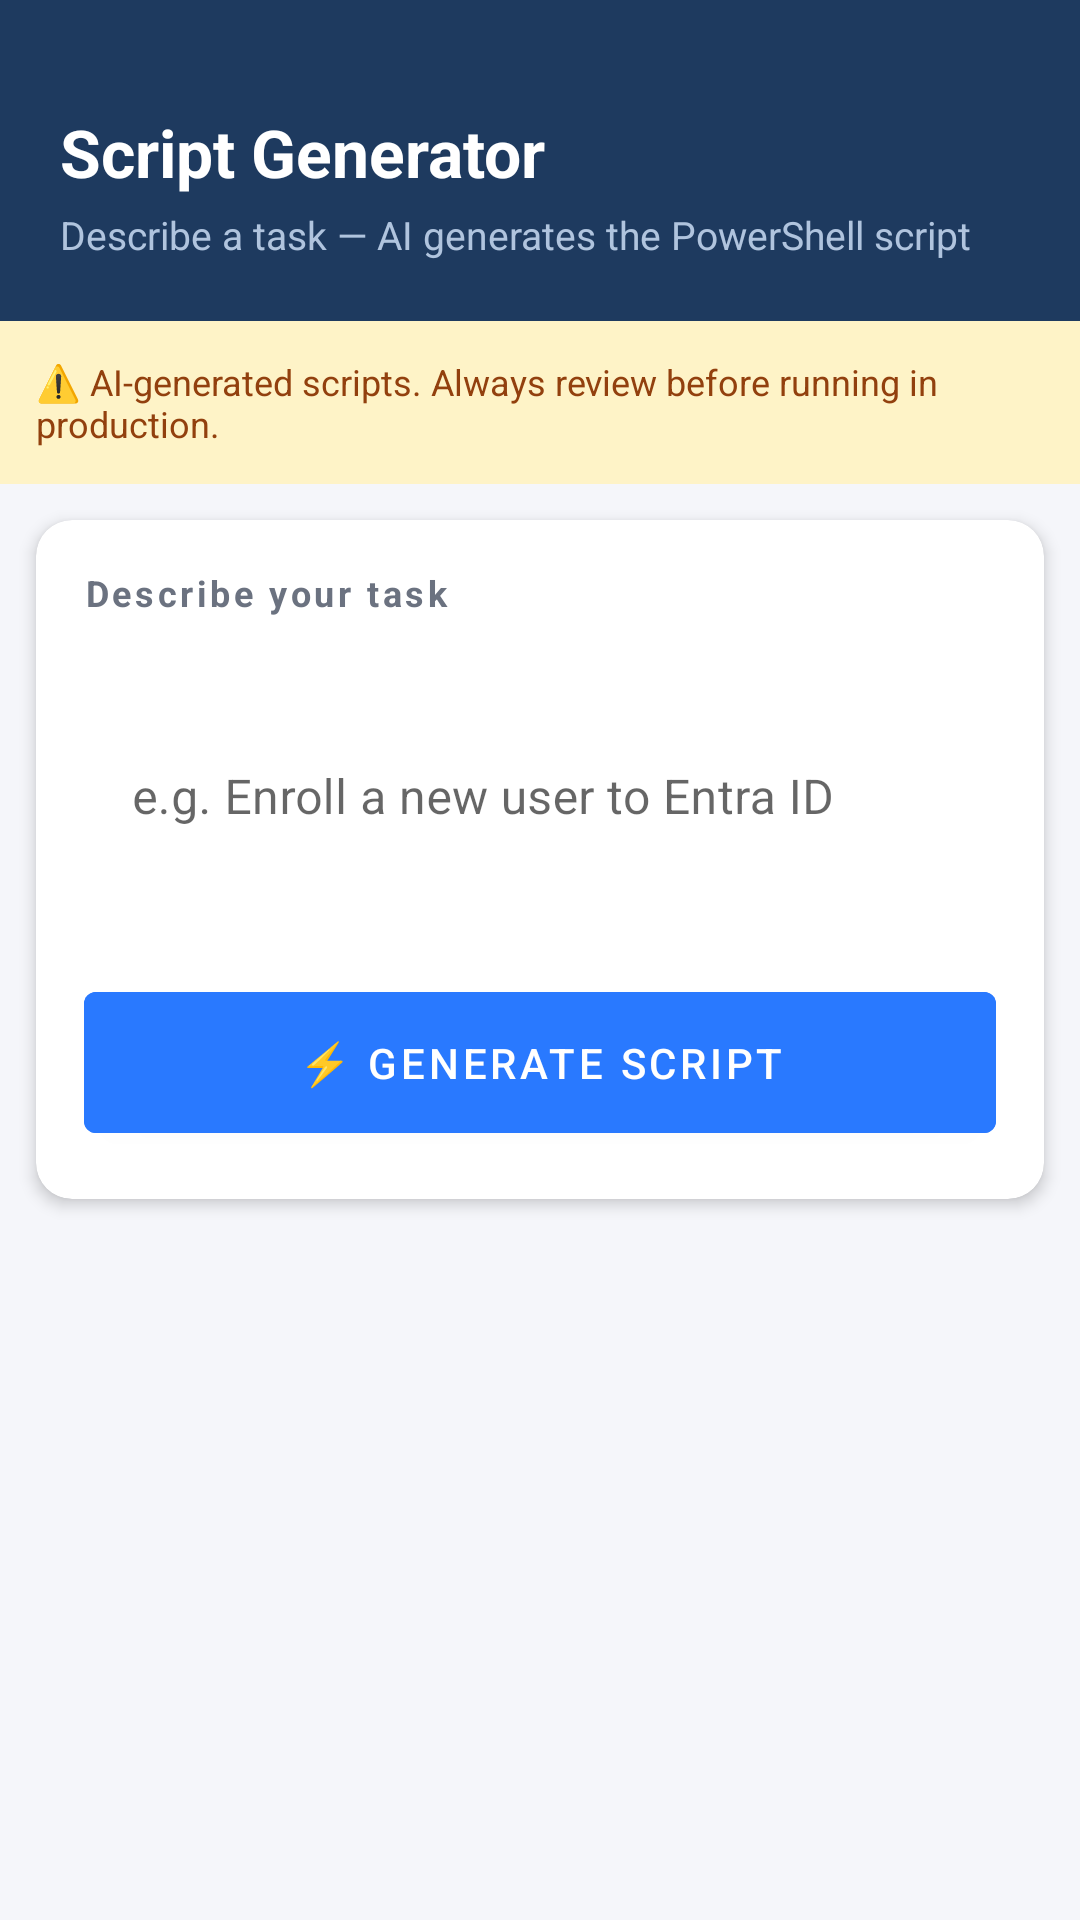

Layout XML and referenced resources for this Android screen:
<!-- AndroidManifest.xml: application theme Theme.TicketMateAI -->
<!-- res/layout/fragment_script_generator.xml -->
<?xml version="1.0" encoding="utf-8"?>
<ScrollView
    xmlns:android="http://schemas.android.com/apk/res/android"
    xmlns:app="http://schemas.android.com/apk/res-auto"
    android:layout_width="match_parent"
    android:layout_height="match_parent"
    android:fitsSystemWindows="true"
    android:background="@color/colorBackground">

    <LinearLayout
        android:layout_width="match_parent"
        android:layout_height="wrap_content"
        android:orientation="vertical">

        
        <LinearLayout
            android:layout_width="match_parent"
            android:layout_height="wrap_content"
            android:background="@color/colorPrimary"
            android:orientation="vertical"
            android:paddingTop="36dp"
            android:paddingHorizontal="20dp"
            android:paddingBottom="20dp">

            <TextView
                android:layout_width="wrap_content"
                android:layout_height="wrap_content"
                android:text="Script Generator"
                android:textColor="@color/colorWhite"
                android:textSize="22sp"
                android:textStyle="bold" />

            <TextView
                android:layout_width="wrap_content"
                android:layout_height="wrap_content"
                android:layout_marginTop="4dp"
                android:text="Describe a task — AI generates the PowerShell script"
                android:textColor="#B0C4DE"
                android:textSize="13sp" />

        </LinearLayout>

        
        <LinearLayout
            android:layout_width="match_parent"
            android:layout_height="wrap_content"
            android:background="#FEF3C7"
            android:orientation="horizontal"
            android:padding="12dp"
            android:gravity="center_vertical">

            <TextView
                android:layout_width="match_parent"
                android:layout_height="wrap_content"
                android:text="⚠️ AI-generated scripts. Always review before running in production."
                android:textColor="#92400E"
                android:textSize="12sp" />

        </LinearLayout>

        
        <androidx.cardview.widget.CardView
            android:layout_width="match_parent"
            android:layout_height="wrap_content"
            android:layout_margin="12dp"
            app:cardCornerRadius="12dp"
            app:cardElevation="3dp"
            app:cardBackgroundColor="@color/colorCardBackground">

            <LinearLayout
                android:layout_width="match_parent"
                android:layout_height="wrap_content"
                android:orientation="vertical"
                android:padding="16dp">

                <TextView
                    android:layout_width="wrap_content"
                    android:layout_height="wrap_content"
                    android:text="Describe your task"
                    android:textColor="@color/colorTextSecondary"
                    android:textSize="12sp"
                    android:textStyle="bold"
                    android:letterSpacing="0.1"
                    android:layout_marginBottom="8dp" />

                <com.google.android.material.textfield.TextInputLayout
                    android:layout_width="match_parent"
                    android:layout_height="wrap_content"
                    android:hint="e.g. Enroll a new user to Entra ID"
                    app:boxBackgroundMode="outline"
                    app:boxStrokeColor="@color/colorAccent"
                    app:hintTextColor="@color/colorTextSecondary"
                    style="@style/Widget.MaterialComponents.TextInputLayout.OutlinedBox">

                    <com.google.android.material.textfield.TextInputEditText
                        android:id="@+id/etTaskDescription"
                        android:layout_width="match_parent"
                        android:layout_height="wrap_content"
                        android:inputType="textMultiLine"
                        android:minLines="3"
                        android:maxLines="6"
                        android:textColor="@color/colorTextPrimary"
                        android:textColorHint="@color/colorTextSecondary"
                        android:background="@color/colorCardBackground" />

                </com.google.android.material.textfield.TextInputLayout>

                <com.google.android.material.button.MaterialButton
                    android:id="@+id/btnGenerate"
                    android:layout_width="match_parent"
                    android:layout_height="wrap_content"
                    android:layout_marginTop="12dp"
                    android:backgroundTint="@color/colorAccent"
                    android:text="⚡ Generate Script"
                    android:textColor="@color/colorWhite"
                    android:padding="14dp" />

            </LinearLayout>

        </androidx.cardview.widget.CardView>

        
        <LinearLayout
            android:id="@+id/loadingState"
            android:layout_width="match_parent"
            android:layout_height="wrap_content"
            android:gravity="center"
            android:orientation="vertical"
            android:padding="20dp"
            android:visibility="gone">

            <ProgressBar
                android:layout_width="48dp"
                android:layout_height="48dp" />

            <TextView
                android:layout_width="wrap_content"
                android:layout_height="wrap_content"
                android:layout_marginTop="12dp"
                android:text="Generating script with Llama 3.2..."
                android:textColor="@color/colorTextSecondary"
                android:textSize="14sp" />

        </LinearLayout>

        
        <androidx.cardview.widget.CardView
            android:id="@+id/cardOutput"
            android:layout_width="match_parent"
            android:layout_height="wrap_content"
            android:layout_marginHorizontal="12dp"
            android:layout_marginBottom="12dp"
            android:visibility="gone"
            app:cardCornerRadius="12dp"
            app:cardElevation="3dp"
            app:cardBackgroundColor="@color/colorCardBackground">

            <LinearLayout
                android:layout_width="match_parent"
                android:layout_height="wrap_content"
                android:orientation="vertical"
                android:padding="16dp">

                <TextView
                    android:layout_width="wrap_content"
                    android:layout_height="wrap_content"
                    android:text="⚡ Generated Script"
                    android:textColor="@color/colorAccent"
                    android:textSize="14sp"
                    android:textStyle="bold"
                    android:layout_marginBottom="10dp" />

                
                <ScrollView
                    android:layout_width="match_parent"
                    android:layout_height="200dp">

                    <TextView
                        android:id="@+id/tvScriptOutput"
                        android:layout_width="match_parent"
                        android:layout_height="wrap_content"
                        android:background="#1E293B"
                        android:fontFamily="monospace"
                        android:padding="12dp"
                        android:textColor="#E2E8F0"
                        android:textSize="12sp"
                        android:lineSpacingExtra="4dp" />

                </ScrollView>

                
                <com.google.android.material.button.MaterialButton
                    android:id="@+id/btnApproveScript"
                    android:layout_width="match_parent"
                    android:layout_height="wrap_content"
                    android:layout_marginTop="12dp"
                    android:backgroundTint="@color/colorSuccess"
                    android:text="✓ Approve &amp; Copy to Clipboard"
                    android:textColor="@color/colorWhite"
                    android:padding="12dp" />

            </LinearLayout>

        </androidx.cardview.widget.CardView>

        
        <androidx.cardview.widget.CardView
            android:id="@+id/cardUnsafe"
            android:layout_width="match_parent"
            android:layout_height="wrap_content"
            android:layout_margin="12dp"
            android:visibility="gone"
            app:cardCornerRadius="12dp"
            app:cardElevation="3dp"
            app:cardBackgroundColor="#FEE2E2">

            <TextView
                android:layout_width="match_parent"
                android:layout_height="wrap_content"
                android:padding="16dp"
                android:text="⚠️ This request was flagged as potentially unsafe. Please rephrase your request or consult your team lead."
                android:textColor="#991B1B"
                android:textSize="14sp" />

        </androidx.cardview.widget.CardView>

    </LinearLayout>

</ScrollView>
<!-- resources referenced by this layout -->
<resources>
  <color name="colorAccent">#2979FF</color>
  <color name="colorBackground">#F5F6FA</color>
  <color name="colorCardBackground">#FFFFFF</color>
  <color name="colorPrimary">#1E3A5F</color>
  <color name="colorSuccess">#10B981</color>
  <color name="colorTextPrimary">#1A1A2E</color>
  <color name="colorTextSecondary">#6B7280</color>
  <color name="colorWhite">#FFFFFF</color>
  <style name="Theme.TicketMateAI" parent="Theme.MaterialComponents.DayNight.NoActionBar">
          <item name="colorPrimary">#1E3A5F</item>
          <item name="colorPrimaryVariant">#16294A</item>
          <item name="colorOnPrimary">#FFFFFF</item>
          <item name="colorSecondary">#2979FF</item>
          <item name="colorOnSecondary">#FFFFFF</item>
          <item name="android:statusBarColor">#1E3A5F</item>
          <item name="android:navigationBarColor">#1E3A5F</item>
          <item name="android:windowLayoutInDisplayCutoutMode">shortEdges</item>
      </style>
</resources>
